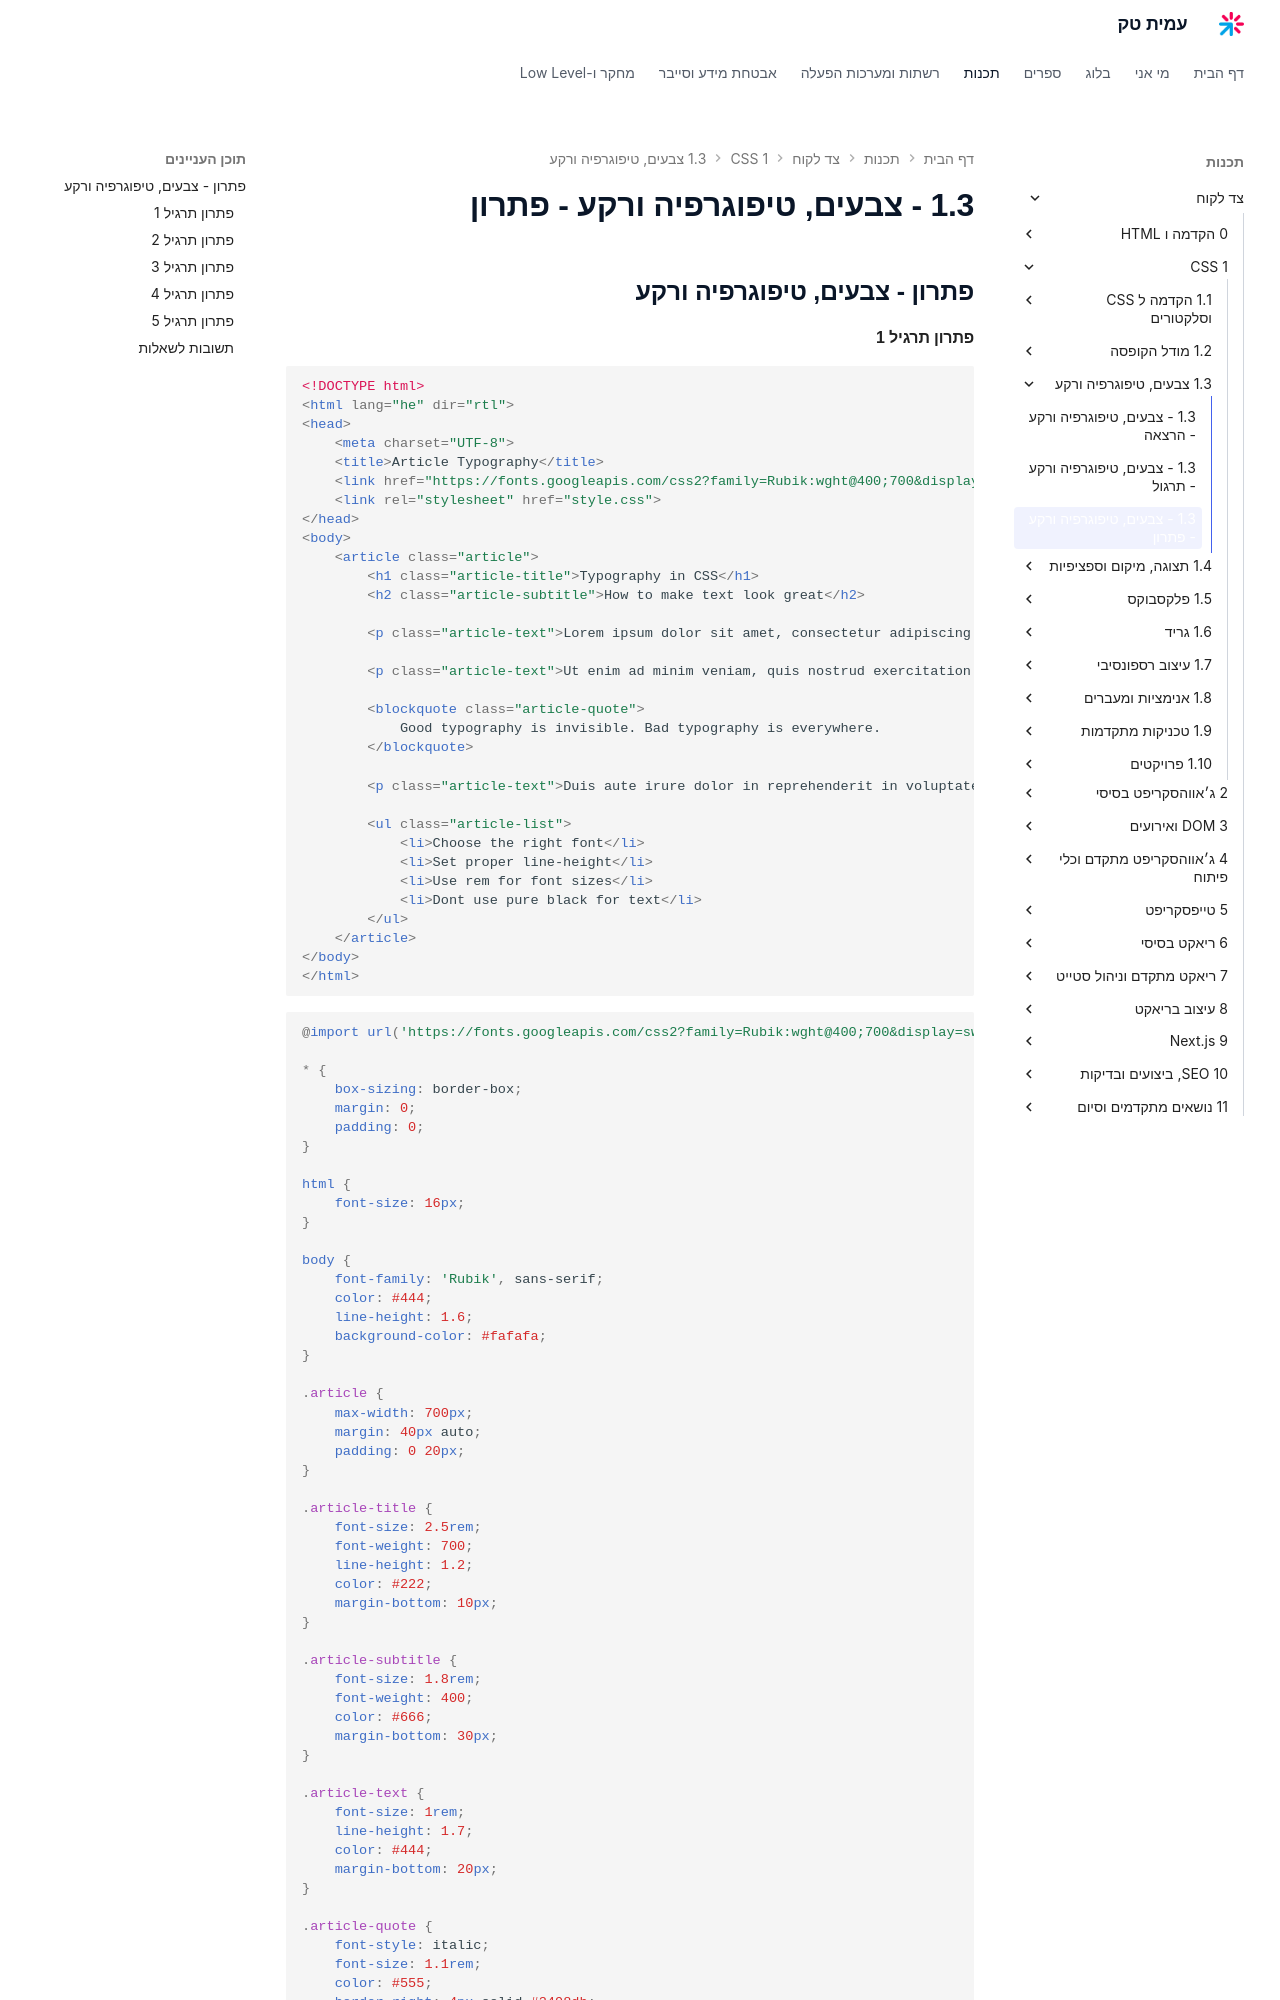

repository: AmitPinchasi/amittech · page: צד-לקוח/1 - CSS/1.3 - צבעים, טיפוגרפיה ורקע/1.3 - צבעים, טיפוגרפיה ורקע - פתרון/index.html · generator: mkdocs


## פתרון - צבעים, טיפוגרפיה ורקע

#### פתרון תרגיל 1

```html
<!DOCTYPE html>
<html lang="he" dir="rtl">
<head>
    <meta charset="UTF-8">
    <title>Article Typography</title>
    <link href="https://fonts.googleapis.com/css2?family=Rubik:wght@400;700&display=swap" rel="stylesheet">
    <link rel="stylesheet" href="style.css">
</head>
<body>
    <article class="article">
        <h1 class="article-title">Typography in CSS</h1>
        <h2 class="article-subtitle">How to make text look great</h2>

        <p class="article-text">Lorem ipsum dolor sit amet, consectetur adipiscing elit. Sed do eiusmod tempor incididunt ut labore et dolore magna aliqua.</p>

        <p class="article-text">Ut enim ad minim veniam, quis nostrud exercitation ullamco laboris nisi ut aliquip ex ea commodo consequat.</p>

        <blockquote class="article-quote">
            Good typography is invisible. Bad typography is everywhere.
        </blockquote>

        <p class="article-text">Duis aute irure dolor in reprehenderit in voluptate velit esse cillum dolore eu fugiat nulla pariatur.</p>

        <ul class="article-list">
            <li>Choose the right font</li>
            <li>Set proper line-height</li>
            <li>Use rem for font sizes</li>
            <li>Dont use pure black for text</li>
        </ul>
    </article>
</body>
</html>
```

```css
@import url('https://fonts.googleapis.com/css2?family=Rubik:wght@400;700&display=swap');

* {
    box-sizing: border-box;
    margin: 0;
    padding: 0;
}

html {
    font-size: 16px;
}

body {
    font-family: 'Rubik', sans-serif;
    color: #444;
    line-height: 1.6;
    background-color: #fafafa;
}

.article {
    max-width: 700px;
    margin: 40px auto;
    padding: 0 20px;
}

.article-title {
    font-size: 2.5rem;
    font-weight: 700;
    line-height: 1.2;
    color: #222;
    margin-bottom: 10px;
}

.article-subtitle {
    font-size: 1.8rem;
    font-weight: 400;
    color: #666;
    margin-bottom: 30px;
}

.article-text {
    font-size: 1rem;
    line-height: 1.7;
    color: #444;
    margin-bottom: 20px;
}

.article-quote {
    font-style: italic;
    font-size: 1.1rem;
    color: #555;
    border-right: 4px solid #3498db;
    padding: 15px 20px;
    margin: 25px 0;
    background-color: #f0f7fc;
    border-radius: 0 4px 4px 0;
}
